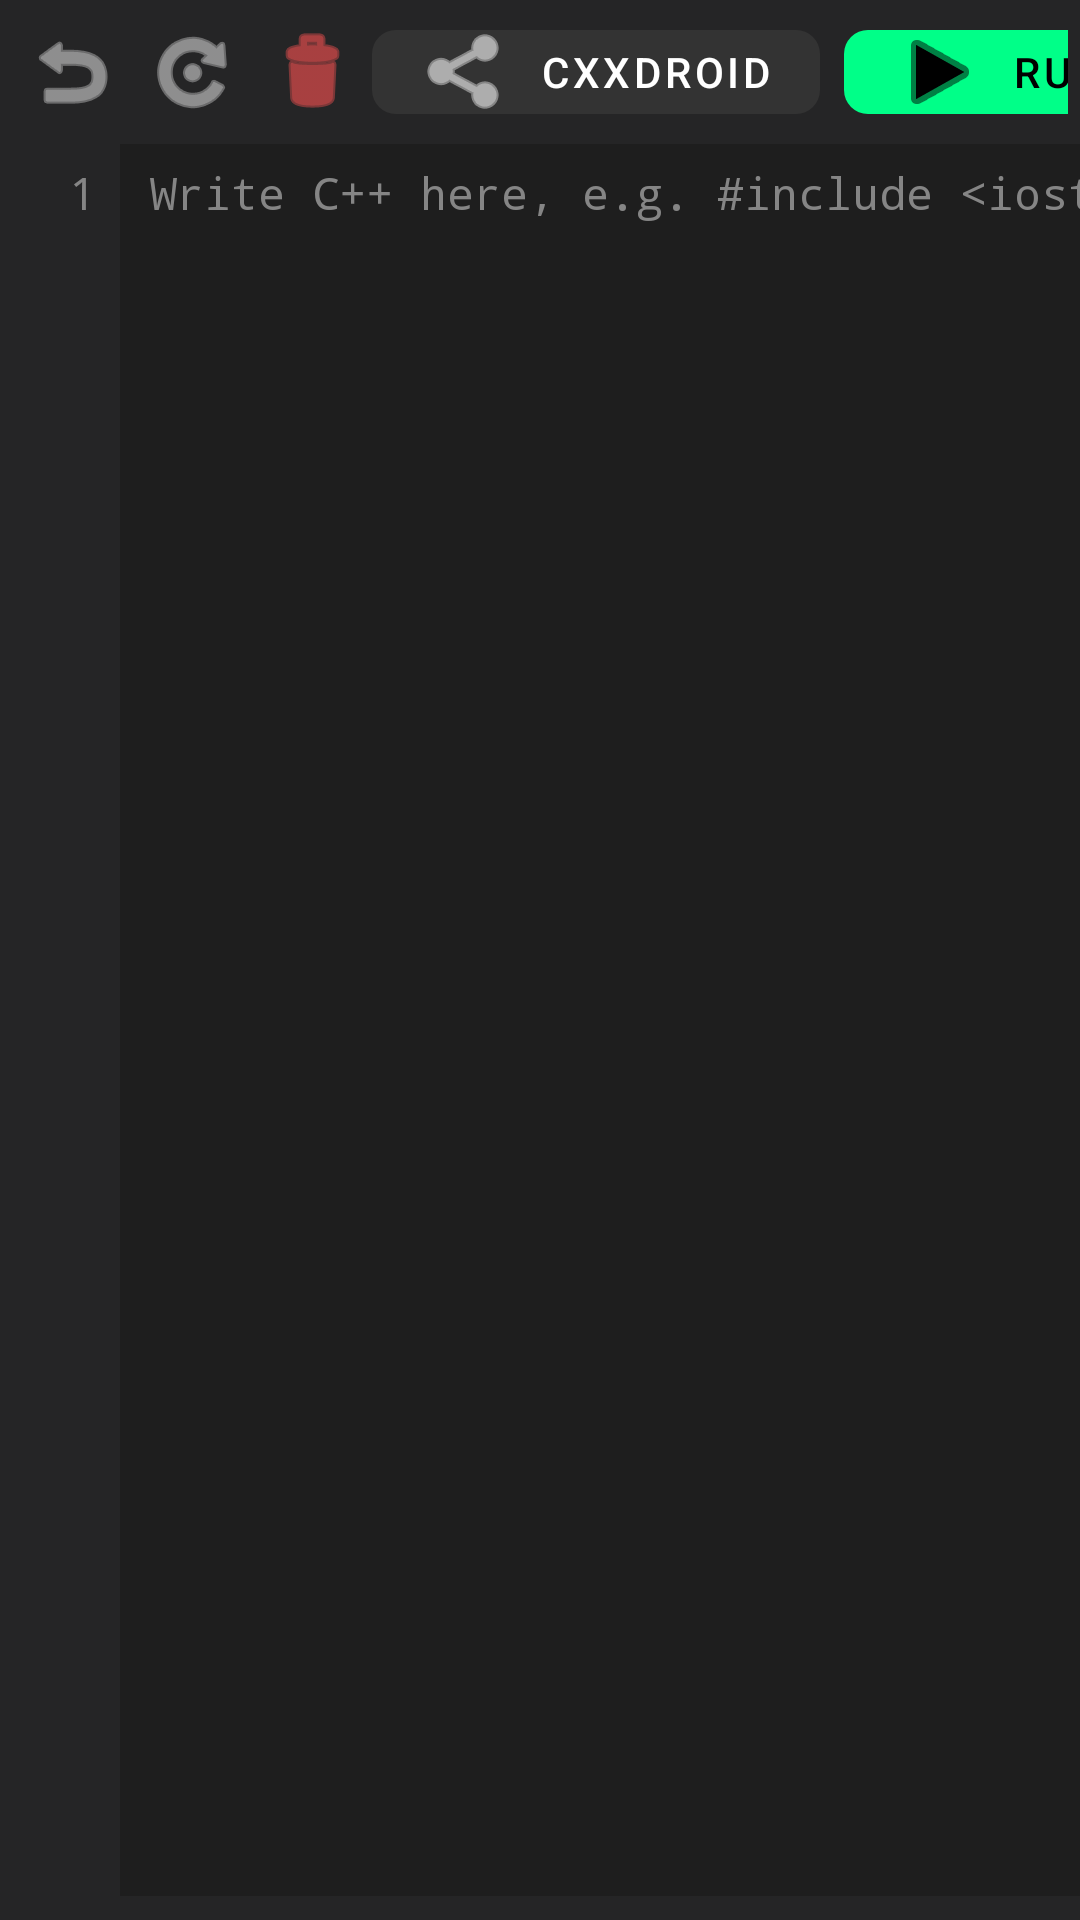

Write the Android layout XML for this screen, with the resource values it uses.
<!-- AndroidManifest.xml: application theme Theme.CppIdePro -->
<!-- res/layout/fragment_code.xml -->
<?xml version="1.0" encoding="utf-8"?>
<LinearLayout xmlns:android="http://schemas.android.com/apk/res/android"
    xmlns:app="http://schemas.android.com/apk/res-auto"
    android:layout_width="match_parent" android:layout_height="match_parent"
    android:background="@color/editor_bg" android:orientation="vertical">

    
    <LinearLayout
        android:layout_width="match_parent" android:layout_height="wrap_content"
        android:background="@color/panel_bg" android:orientation="horizontal"
        android:padding="4dp" android:gravity="center_vertical">

        <ImageButton
            android:id="@+id/btnUndo" android:layout_width="40dp" android:layout_height="40dp"
            android:background="?attr/selectableItemBackgroundBorderless" android:src="@android:drawable/ic_menu_revert"
            android:scaleType="centerInside" app:tint="@color/editor_text" />

        <ImageButton
            android:id="@+id/btnRedo" android:layout_width="40dp" android:layout_height="40dp"
            android:background="?attr/selectableItemBackgroundBorderless" android:src="@android:drawable/ic_menu_rotate"
            android:scaleType="centerInside" app:tint="@color/editor_text" />

        <ImageButton
            android:id="@+id/btnDeleteAll" android:layout_width="40dp" android:layout_height="40dp"
            android:background="?attr/selectableItemBackgroundBorderless" android:src="@android:drawable/ic_menu_delete"
            android:scaleType="centerInside" app:tint="#FF5252" />

        <View android:layout_width="0dp" android:layout_height="0dp" android:layout_weight="1" />

        
        <com.google.android.material.button.MaterialButton
            android:id="@+id/btnCxxdroid"
            style="@style/Widget.MaterialComponents.Button.UnelevatedButton"
            android:layout_width="wrap_content" android:layout_height="40dp"
            android:layout_marginEnd="8dp"
            android:text="Cxxdroid" android:textColor="#FFFFFF" 
            app:backgroundTint="#333333"
            app:cornerRadius="8dp" 
            app:icon="@android:drawable/ic_menu_share"
            app:iconTint="#FFFFFF"/>

        
        <com.google.android.material.button.MaterialButton
            android:id="@+id/btnRun"
            android:layout_width="wrap_content" android:layout_height="40dp"
            android:text="Run" android:textColor="@color/black" app:backgroundTint="@color/accent"
            app:cornerRadius="8dp" app:icon="@android:drawable/ic_media_play"
            app:iconTint="@color/black" style="@style/Widget.MaterialComponents.Button.UnelevatedButton"/>
    </LinearLayout>

    
    <ScrollView
        android:id="@+id/codeScroll" android:layout_width="match_parent"
        android:layout_height="0dp" android:layout_weight="1"
        android:fillViewport="true" android:overScrollMode="never" android:scrollbars="vertical">

        <LinearLayout
            android:layout_width="match_parent" android:layout_height="wrap_content"
            android:orientation="horizontal">

            <TextView
                android:id="@+id/tvLineNumbers" android:layout_width="wrap_content"
                android:layout_height="match_parent" android:background="@color/panel_bg"
                android:fontFamily="monospace" android:gravity="top|end"
                android:includeFontPadding="false" android:minWidth="40dp"
                android:paddingStart="8dp" android:paddingTop="8dp"
                android:paddingEnd="8dp" android:paddingBottom="8dp"
                android:text="1" android:textColor="@color/gutter_text" android:textSize="15sp" />

            <HorizontalScrollView
                android:layout_width="0dp" android:layout_height="match_parent"
                android:layout_weight="1" android:fillViewport="true"
                android:overScrollMode="never" android:scrollbars="none">

                <EditText
                    android:id="@+id/etCode" android:layout_width="wrap_content"
                    android:layout_height="match_parent" android:background="@null"
                    android:fontFamily="monospace" android:gravity="top|start"
                    android:hint="@string/code_hint" android:importantForAutofill="no"
                    android:includeFontPadding="false"
                    android:inputType="textMultiLine|textNoSuggestions|textVisiblePassword"
                    android:paddingStart="10dp" android:paddingTop="8dp"
                    android:paddingEnd="24dp" android:paddingBottom="8dp"
                    android:scrollHorizontally="true" android:textColor="@color/editor_text"
                    android:textColorHint="@color/gutter_text" android:textSize="15sp" />
            </HorizontalScrollView>
        </LinearLayout>
    </ScrollView>

    
    <HorizontalScrollView
        android:layout_width="match_parent" android:layout_height="wrap_content"
        android:background="@color/panel_bg" android:overScrollMode="never" android:scrollbars="none">
        <LinearLayout
            android:id="@+id/symbolBar" android:layout_width="wrap_content"
            android:layout_height="wrap_content" android:orientation="horizontal" android:padding="4dp" />
    </HorizontalScrollView>
</LinearLayout>
<!-- resources referenced by this layout -->
<resources>
  <color name="accent">#00FF88</color>
  <color name="black">#000000</color>
  <color name="editor_bg">#1E1E1E</color>
  <color name="editor_text">#D4D4D4</color>
  <color name="gutter_text">#858585</color>
  <color name="panel_bg">#252526</color>
  <string name="code_hint">Write C++ here, e.g. #include &lt;iostream&gt;</string>
  <style name="Theme.CppIdePro" parent="Theme.MaterialComponents.DayNight.NoActionBar">
          <item name="colorPrimary">@color/accent</item>
          <item name="colorOnPrimary">@color/black</item>
          <item name="colorPrimaryVariant">@color/accent</item>
          <item name="colorSecondary">@color/accent</item>
          <item name="colorOnSecondary">@color/black</item>
          <item name="android:windowBackground">@color/editor_bg</item>
          <item name="android:statusBarColor">@color/editor_bg</item>
          <item name="android:navigationBarColor">@color/editor_bg</item>
          <item name="android:windowLightStatusBar">false</item>
      </style>
</resources>
